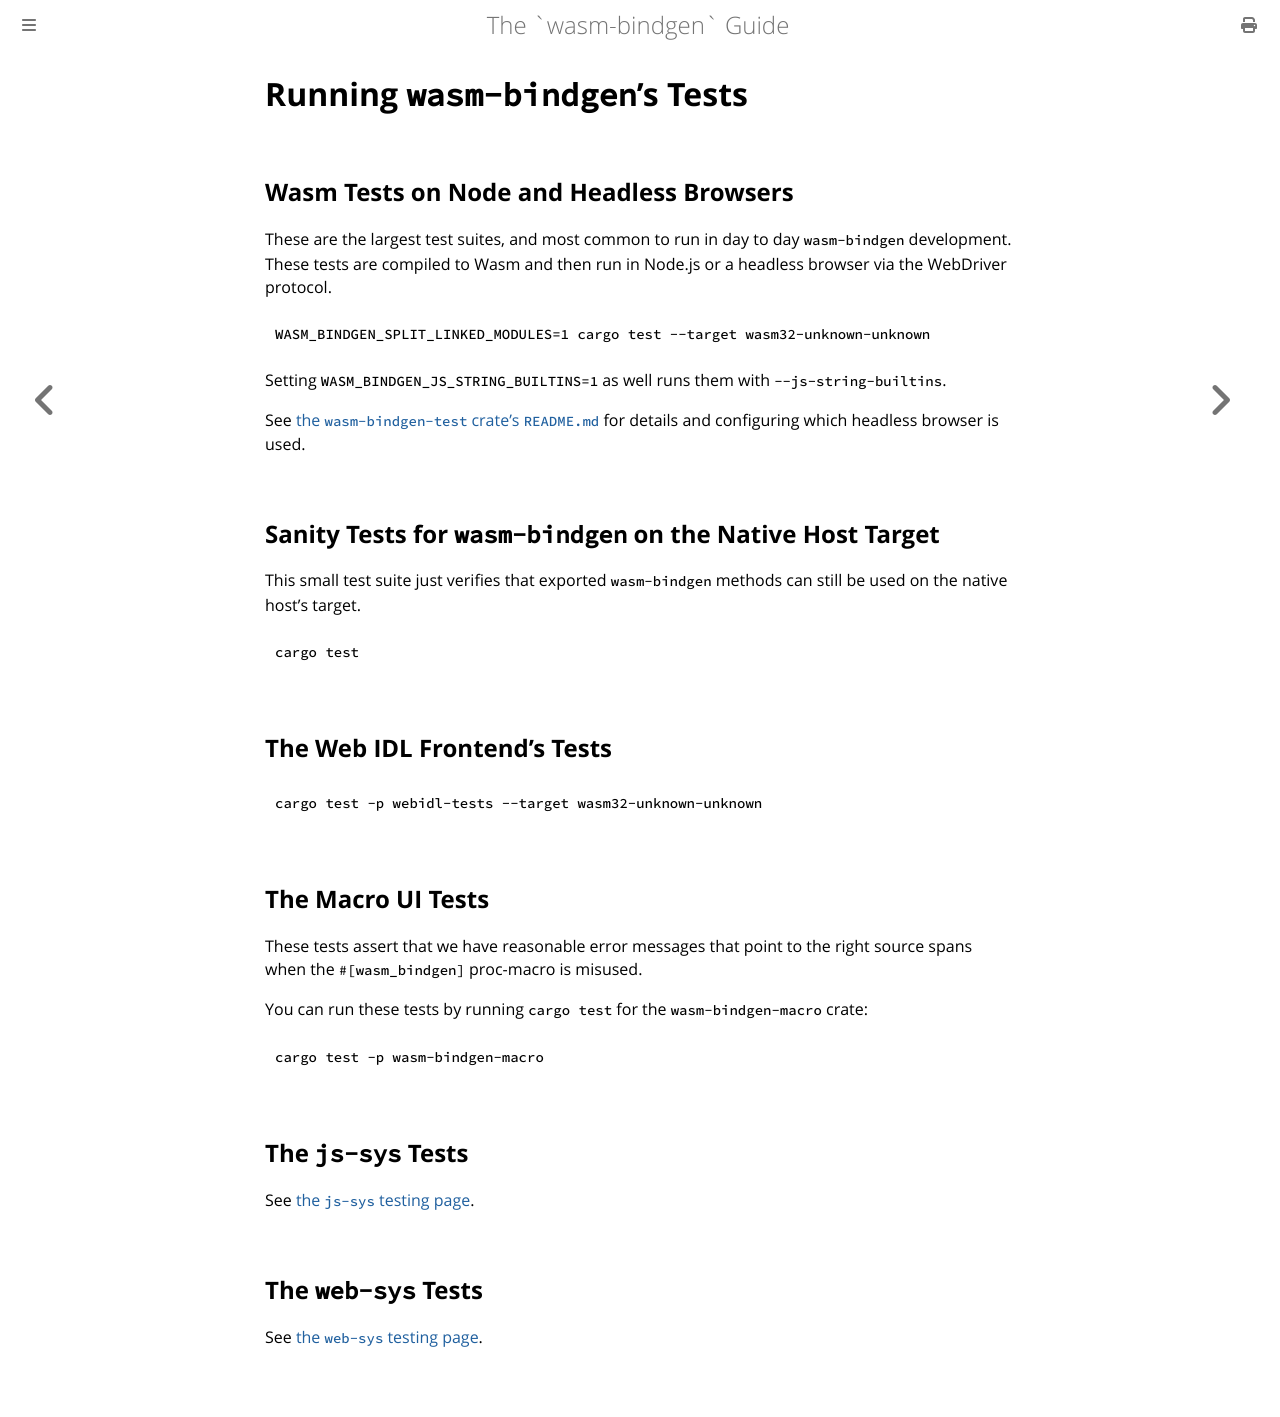

repository: wasm-bindgen/wasm-bindgen · page: contributing/testing.html · generator: mdbook

# Running `wasm-bindgen`'s Tests

## Wasm Tests on Node and Headless Browsers

These are the largest test suites, and most common to run in day to day
`wasm-bindgen` development. These tests are compiled to Wasm and then run in
Node.js or a headless browser via the WebDriver protocol.

```bash
WASM_BINDGEN_SPLIT_LINKED_MODULES=1 cargo test --target wasm32-unknown-unknown
```

Setting `WASM_BINDGEN_JS_STRING_BUILTINS=1` as well runs them with
`--js-string-builtins`.

See [the `wasm-bindgen-test` crate's
`README.md`](https://github.com/wasm-bindgen/wasm-bindgen/blob/master/crates/test/README.md)
for details and configuring which headless browser is used.

## Sanity Tests for `wasm-bindgen` on the Native Host Target

This small test suite just verifies that exported `wasm-bindgen` methods can
still be used on the native host's target.

```
cargo test
```

## The Web IDL Frontend's Tests

```
cargo test -p webidl-tests --target wasm32-unknown-unknown
```

## The Macro UI Tests

These tests assert that we have reasonable error messages that point to the
right source spans when the `#[wasm_bindgen]` proc-macro is misused.

You can run these tests by running `cargo test` for the `wasm-bindgen-macro`
crate:

```
cargo test -p wasm-bindgen-macro
```

## The `js-sys` Tests

See [the `js-sys` testing page](js-sys/testing.html).

## The `web-sys` Tests

See [the `web-sys` testing page](web-sys/testing.html).
